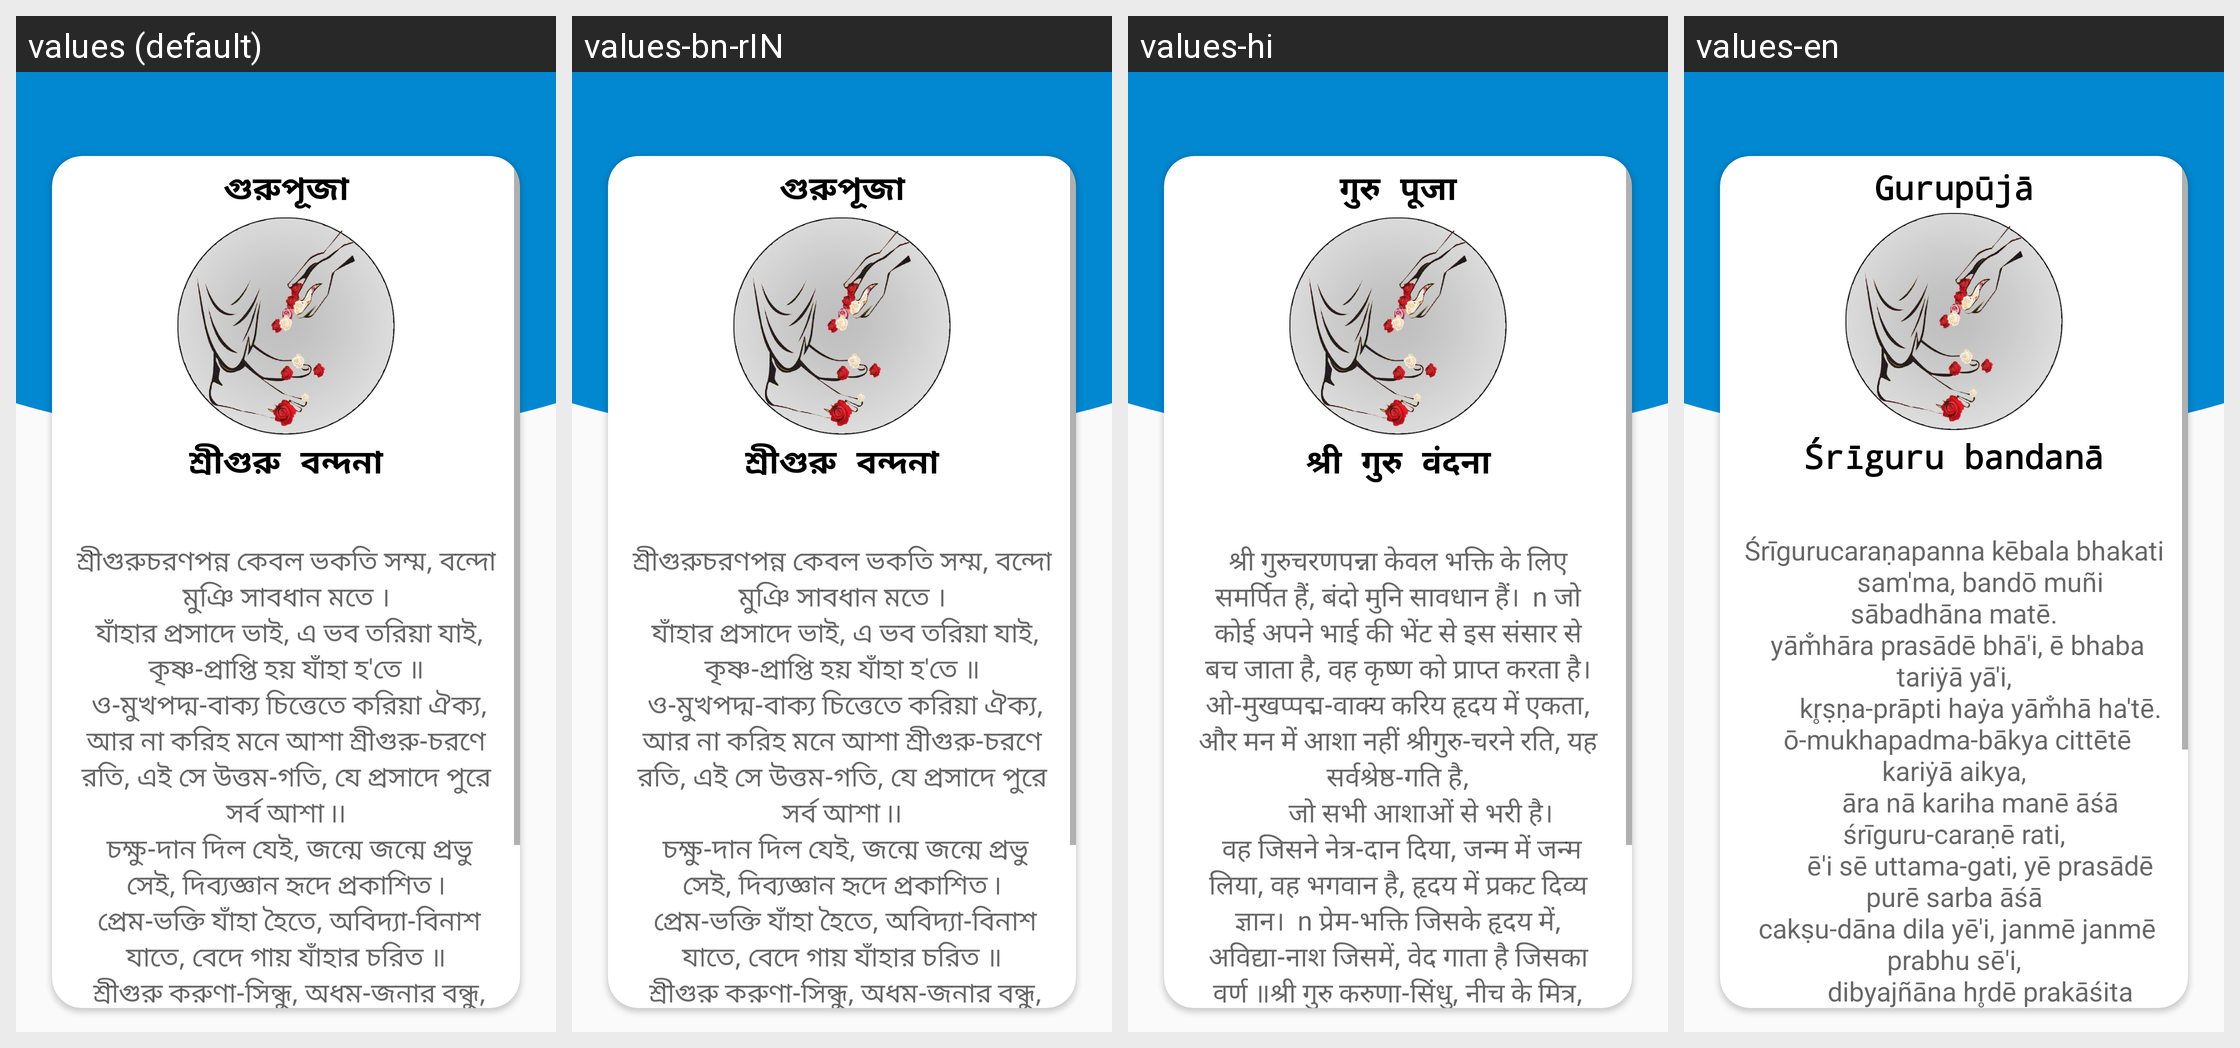

The same Android screen rendered under several of its app's locales, left to right. List the strings drawn on it with the default value and each locale's translation.
Android screen res/layout/activity_fourth.xml rendered under 4 locales, left to right: values (default), values-bn-rIN, values-hi, values-en. Device: Nexus 5 (rendered at 1080×1920; each locale shown at half size, 540×960, under a caption strip naming it); theme Theme.Namahatta_katha.
Strings drawn on this screen, with the default value and each locale's value (text and hints the layout hard-codes, and strings that could not be matched under every locale, appear in the picture but are not listed):

h4
  values: গুরুপূজা
  values-bn-rIN: গুরুপূজা
  values-hi: गुरु पूजा
  values-en: Gurupūjā

q
  values: শ্রীগুরু বন্দনা
      
  values-bn-rIN: শ্রীগুরু বন্দনা
      
  values-hi: श्री गुरु वंदना
      
  values-en: Śrīguru bandanā
      

qq
  values: শ্রীগুরুচরণপন্ন কেবল ভকতি সম্ম, বন্দো মুঞি সাবধান মতে ।
       যাঁহার প্রসাদে ভাই, এ ভব তরিয়া যাই, কৃষ্ণ-প্রাপ্তি হয় যাঁহা হ'তে ॥
       ও-মুখপদ্ম-বাক্য চিত্তেতে করিয়া ঐক্য, আর না করিহ মনে আশা শ্রীগুরু-চরণে রতি, এই সে উত্তম-গতি, যে প্রসাদে পুরে সর্ব আশা ৷৷
       চক্ষু-দান দিল যেই, জন্মে জন্মে প্রভু সেই, দিব্যজ্ঞান হৃদে প্রকাশিত ৷
       প্ৰেম-ভক্তি যাঁহা হৈতে, অবিদ্যা-বিনাশ যাতে, বেদে গায় যাঁহার চরিত ॥
       শ্রীগুরু …[clipped]
  values-bn-rIN: শ্রীগুরুচরণপন্ন কেবল ভকতি সম্ম, বন্দো মুঞি সাবধান মতে ।
       যাঁহার প্রসাদে ভাই, এ ভব তরিয়া যাই, কৃষ্ণ-প্রাপ্তি হয় যাঁহা হ'তে ॥
       ও-মুখপদ্ম-বাক্য চিত্তেতে করিয়া ঐক্য, আর না করিহ মনে আশা শ্রীগুরু-চরণে রতি, এই সে উত্তম-গতি, যে প্রসাদে পুরে সর্ব আশা ৷৷
       চক্ষু-দান দিল যেই, জন্মে জন্মে প্রভু সেই, দিব্যজ্ঞান হৃদে প্রকাশিত ৷
       প্ৰেম-ভক্তি যাঁহা হৈতে, অবিদ্যা-বিনাশ যাতে, বেদে গায় যাঁহার চরিত ॥
       শ্রীগুরু …[clipped]
  values-hi: श्री गुरुचरणपन्ना केवल भक्ति के लिए समर्पित हैं, बंदो मुनि सावधान हैं।  n जो कोई अपने भाई की भेंट से इस संसार से बच जाता है, वह कृष्ण को प्राप्त करता है।ओ-मुखप्पद्म-वाक्य करिय हृदय में एकता, और मन में आशा नहीं श्रीगुरु-चरने रति, यह सर्वश्रेष्ठ-गति है,
              जो सभी आशाओं से भरी है। 
       वह जिसने नेत्र-दान दिया, जन्म में जन्म लिया, वह भगवान है, हृदय में प्रकट दिव्य ज्ञान।  n प्रेम-भक्ति जिसके हृदय …[clipped]
  values-en: Śrīgurucaraṇapanna kēbala bhakati
              sam'ma, bandō muñi sābadhāna matē.
       yām̐hāra prasādē bhā'i, ē bhaba tariẏā yā'i,
              kr̥ṣṇa-prāpti haẏa yām̐hā ha'tē.
       ō-mukhapadma-bākya cittētē kariẏā aikya,
              āra nā kariha manē āśā śrīguru-caraṇē rati,
              ē'i sē uttama-gati, yē prasādē purē sarba āśā
       cakṣu-dāna dila yē'i, janmē janmē prabhu sē'i,
              dibyajñāna hr̥dē prakāśita
       …[clipped]
